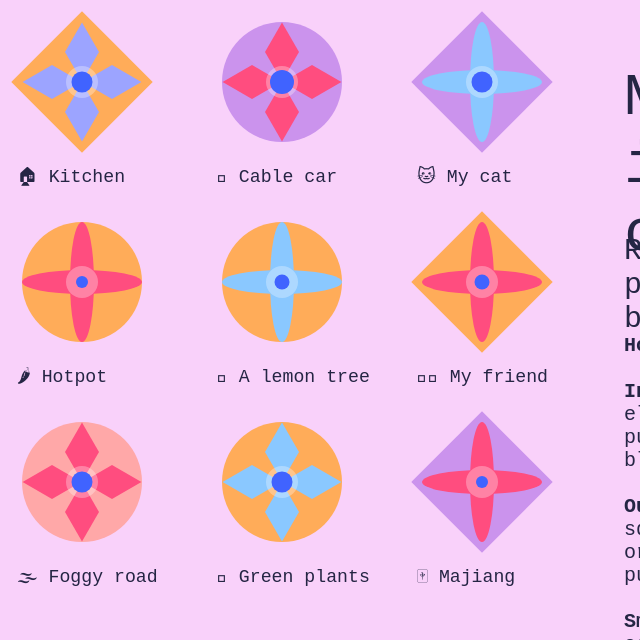
D3 v7 page, settled after 360 driven frames (6 s of simulated time); the page loaded 1 data file(s).


// ── script.js
var viz= d3.select("#viz-container")
    .append("svg")
        .attr("id","viz")
        .attr("width",700)
        .attr("height",700)
        
;
function mapValue (n, start1, stop1, start2, stop2) {
    return ((n-start1)/(stop1-start1))*(stop2-start2)+start2;
  };


function posX(d,i){
    var p=i%3;
    return 150+p*200;
}

function posY(d,i){
    var py=Math.floor(i/3)
    return 150+py*200;
}

function translateGroup(d,i){
    var px=i%3;
    var py=Math.floor(i/3);
    var x=150+px*200;
    var y=150+py*200;

    
    return "translate("+x+","+y+")"
}
function checkEllipse(d,i){
    if(d.takenBy=="Camera"){
        // return "rgba(0,0,0,0)"; 
        return 0;
    }
    else {
        return 1;
    }
}

function checkDiamond(d,i){
    if(d.takenBy=="Phone"){
        // return "rgba(0,255,0,0)";
        return 0;
    }
    else {
        return 1;
    }
}
function checkCircle(d,i){
    if(d.where=="Indoor"){
        // return "rgba(255, 140, 169,0)";
        return 0;
    }
    else {
        return 1;
    }
}
function checkSquare(d,i){
    if(d.where=="Outdoor"){
        return 0; //return "rgba(255, 0, 0,0)";
    }
    else {
        return 1;
    }
}
function getRadius(d,i){
    var r=mapValue(d.satisfaction,1,5,6,12)
    return r ;
}

function insideColor(d,i){
    if(d.with=="family"){
        return "rgb(138, 200, 255)"; //247, 149, 74
    }
    else if (d.with=="alone"){
        return "rgb(156, 164, 255)";
    }
    else{
        return "rgb(255, 77, 127)";
    }
}
function outsideColor(d,i){
    if(d.weather=="Sunny"){
        return "rgb(255, 172, 89)"; 
    }
    else if (d.weather=="Cloudy"){
        return "rgb(203, 147, 237)";
    }
    else{
        return "rgb(255, 168, 168)";
    }
}
function getText(d,i){
    return d.aboutWhat ;
}
function gotData(newData){
   

       
        let dataGroups=viz.selectAll(".dataGroup").data(newData).enter().append("g") //!!!!!! group
        .attr("class","dataGroup") ;

        var sym = d3.symbol().type(d3.symbolDiamond).size(1000);

        dataGroups.append("rect")
        .attr("x",-50)
        .attr("y",-50)
        .attr("width",100)
        .attr("height",100)
        .attr("fill",outsideColor)
        .style("opacity",checkSquare)
        .attr("transform","rotate(45)")  //rgba(200,0,0,1)
        ;

        dataGroups.append("circle")
        .attr("cx",0)
        .attr("cy",0)
        .attr("r",60)
        .attr("fill",outsideColor)
        .style("opacity",checkCircle)
        
        ;

    dataGroups.append("path")
        .attr("d",sym)
        .attr("fill",insideColor)
        .style("opacity",checkDiamond)

        .attr("transform","translate(-30,0) rotate(90)");


    dataGroups.append("path")
        .attr("d",sym)
        .attr("fill",insideColor)
        .style("opacity",checkDiamond)
        .attr("transform","translate(0,30)");

    dataGroups.append("path")
        .attr("d",sym)
        .attr("fill",insideColor)
        .style("opacity",checkDiamond)
        .attr("transform","translate(0,-30)");
    
    dataGroups.append("path")
        .attr("d",sym)
        .attr("fill",insideColor)
        .style("opacity",checkDiamond)
        .attr("transform","rotate(90)")
        .attr("transform","translate(30,0) rotate(90)");

        dataGroups.append("ellipse")
        .attr("cx",0)
        .attr("cy",0)
        .attr("rx",60)
        .attr("ry",12)
        .attr("fill",insideColor)
        .style("opacity",checkEllipse)
        
        ;

        dataGroups.append("ellipse")
        .attr("cx",0)
        .attr("cy",0)
        .attr("rx",60)
        .attr("ry",12)
        .attr("fill",insideColor)
        .style("opacity",checkEllipse)
        .attr("transform","rotate(90)") ;



        dataGroups.append("circle")
        .attr("cx",0)
        .attr("cy",0)
        .attr("r",16)
        .attr("fill","white")
        .style("opacity",0.3) ;
   
        dataGroups.append("circle")
        .attr("cx",0)
        .attr("cy",0)
        .attr("r",getRadius)
        .attr("fill","rgb(64, 99, 255)") ;

        

        dataGroups.append("text")
            .text(getText)
            .attr("x",-65)
            .attr("y",100)
            .attr("fill","rgb(37, 37, 68)")
            .attr("font-size","1.4em")
            .attr("font-family","monospace");

        
        
        
        


    dataGroups.attr("transform",translateGroup);



  


}

d3.json("data.json").then(gotData)


### data: data.json
[
 {
  "timestamp": "2022-03-02T03:05:48.436Z",
  "aboutWhat": "🏠 Kitchen",
  "storyBehind": "Taken at my home in a morning, the sunsh…",
  "takenBy": "Camera",
  "where": "Indoor",
  "with": "alone",
  "weather": "Sunny",
  "satisfaction": 4
 },
 {
  "timestamp": "2022-03-02T03:07:19.054Z",
  "aboutWhat": "🚠 Cable car",
  "storyBehind": "Visited some old buildings in Chongqing …",
  "takenBy": "Camera",
  "where": "Outdoor",
  "with": "friend(s)",
  "weather": "Cloudy",
  "satisfaction": 5
 },
 {
  "timestamp": "2022-03-02T03:08:27.036Z",
  "aboutWhat": "🐱 My cat",
  "storyBehind": "She looks so cute!!",
  "takenBy": "Phone",
  "where": "Indoor",
  "with": "family",
  "weather": "Cloudy",
  "satisfaction": 4
 },
 {
  "timestamp": "2022-03-02T04:08:02.583Z",
  "aboutWhat": "🌶 Hotpot",
  "storyBehind": "Eating hotpot with my friends near the r…",
  "takenBy": "Phone",
  "where": "Outdoor",
  "with": "friend(s)",
  "weather": "Sunny",
  "satisfaction": 1
 },
 {
  "timestamp": "2022-03-02T03:12:33.496Z",
  "aboutWhat": "🍋 A lemon tree",
  "storyBehind": "Bought it with my mom in flower market, …",
  "takenBy": "Phone",
  "where": "Outdoor",
  "with": "family",
  "weather": "Sunny",
  "satisfaction": 2
 },
 {
  "timestamp": "2022-03-02T03:09:57.881Z",
  "aboutWhat": "🧑?🎤 My friend",
  "storyBehind": "His dramatic OOTD looks so funny",
  "takenBy": "Phone",
  "where": "Indoor",
  "with": "friend(s)",
  "weather": "Sunny",
  "satisfaction": 2
 },
 {
  "timestamp": "2022-03-02T03:14:30.687Z",
  "aboutWhat": "🌫 Foggy road",
  "storyBehind": "The countryside of Chongqing is snowy so…",
  "takenBy": "Camera",
  "where": "Outdoor",
  "with": "friend(s)",
  "weather": "Snowy",
  "satisfaction": 4
 },
 {
  "timestamp": "2022-03-02T04:09:15.464Z",
  "aboutWhat": "🌿 Green plants",
  "storyBehind": "Climb mountain with my parents",
  "takenBy": "Camera",
  "where": "Outdoor",
  "with": "family",
  "weather": "Sunny",
  "satisfaction": 4
 },
 "... 1 more items"
]